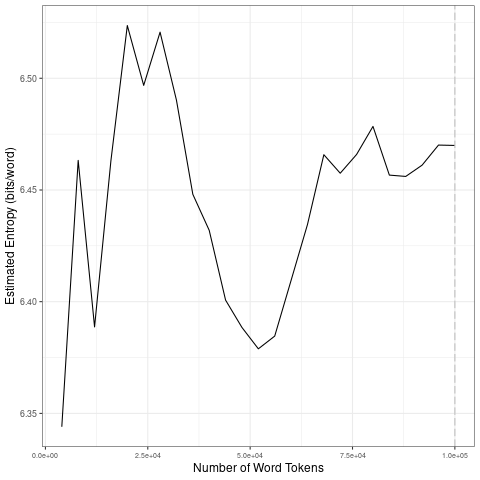

Data behind this chart, as committed beside it:
file, entropy.Corpus.Size, entropy.Entropy, sd.Corpus.Size, sd.SD
data/scraping-cleaned/realDonaldTrump_20…, 4000, 6.344, 20000, 0.07045
data/scraping-cleaned/realDonaldTrump_20…, 8000, 6.463, 40000, 0.03653
data/scraping-cleaned/realDonaldTrump_20…, 12000, 6.389, 60000, 0.01246
data/scraping-cleaned/realDonaldTrump_20…, 16000, 6.463, 80000, 0.0163
data/scraping-cleaned/realDonaldTrump_20…, 20000, 6.524, 1e+05, 0.006894
data/scraping-cleaned/realDonaldTrump_20…, 24000, 6.497, 20000, 0.07045
data/scraping-cleaned/realDonaldTrump_20…, 28000, 6.521, 40000, 0.03653
data/scraping-cleaned/realDonaldTrump_20…, 32000, 6.49, 60000, 0.01246
data/scraping-cleaned/realDonaldTrump_20…, 36000, 6.448, 80000, 0.0163
data/scraping-cleaned/realDonaldTrump_20…, 40000, 6.432, 1e+05, 0.006894
data/scraping-cleaned/realDonaldTrump_20…, 44000, 6.401, 20000, 0.07045
data/scraping-cleaned/realDonaldTrump_20…, 48000, 6.388, 40000, 0.03653
data/scraping-cleaned/realDonaldTrump_20…, 52000, 6.379, 60000, 0.01246
data/scraping-cleaned/realDonaldTrump_20…, 56000, 6.385, 80000, 0.0163
data/scraping-cleaned/realDonaldTrump_20…, 60000, 6.41, 1e+05, 0.006894
data/scraping-cleaned/realDonaldTrump_20…, 64000, 6.435, 20000, 0.07045
data/scraping-cleaned/realDonaldTrump_20…, 68000, 6.466, 40000, 0.03653
data/scraping-cleaned/realDonaldTrump_20…, 72000, 6.457, 60000, 0.01246
data/scraping-cleaned/realDonaldTrump_20…, 76000, 6.466, 80000, 0.0163
data/scraping-cleaned/realDonaldTrump_20…, 80000, 6.478, 1e+05, 0.006894
data/scraping-cleaned/realDonaldTrump_20…, 84000, 6.457, 20000, 0.07045
data/scraping-cleaned/realDonaldTrump_20…, 88000, 6.456, 40000, 0.03653
data/scraping-cleaned/realDonaldTrump_20…, 92000, 6.461, 60000, 0.01246
data/scraping-cleaned/realDonaldTrump_20…, 96000, 6.47, 80000, 0.0163
data/scraping-cleaned/realDonaldTrump_20…, 1e+05, 6.47, 1e+05, 0.006894
